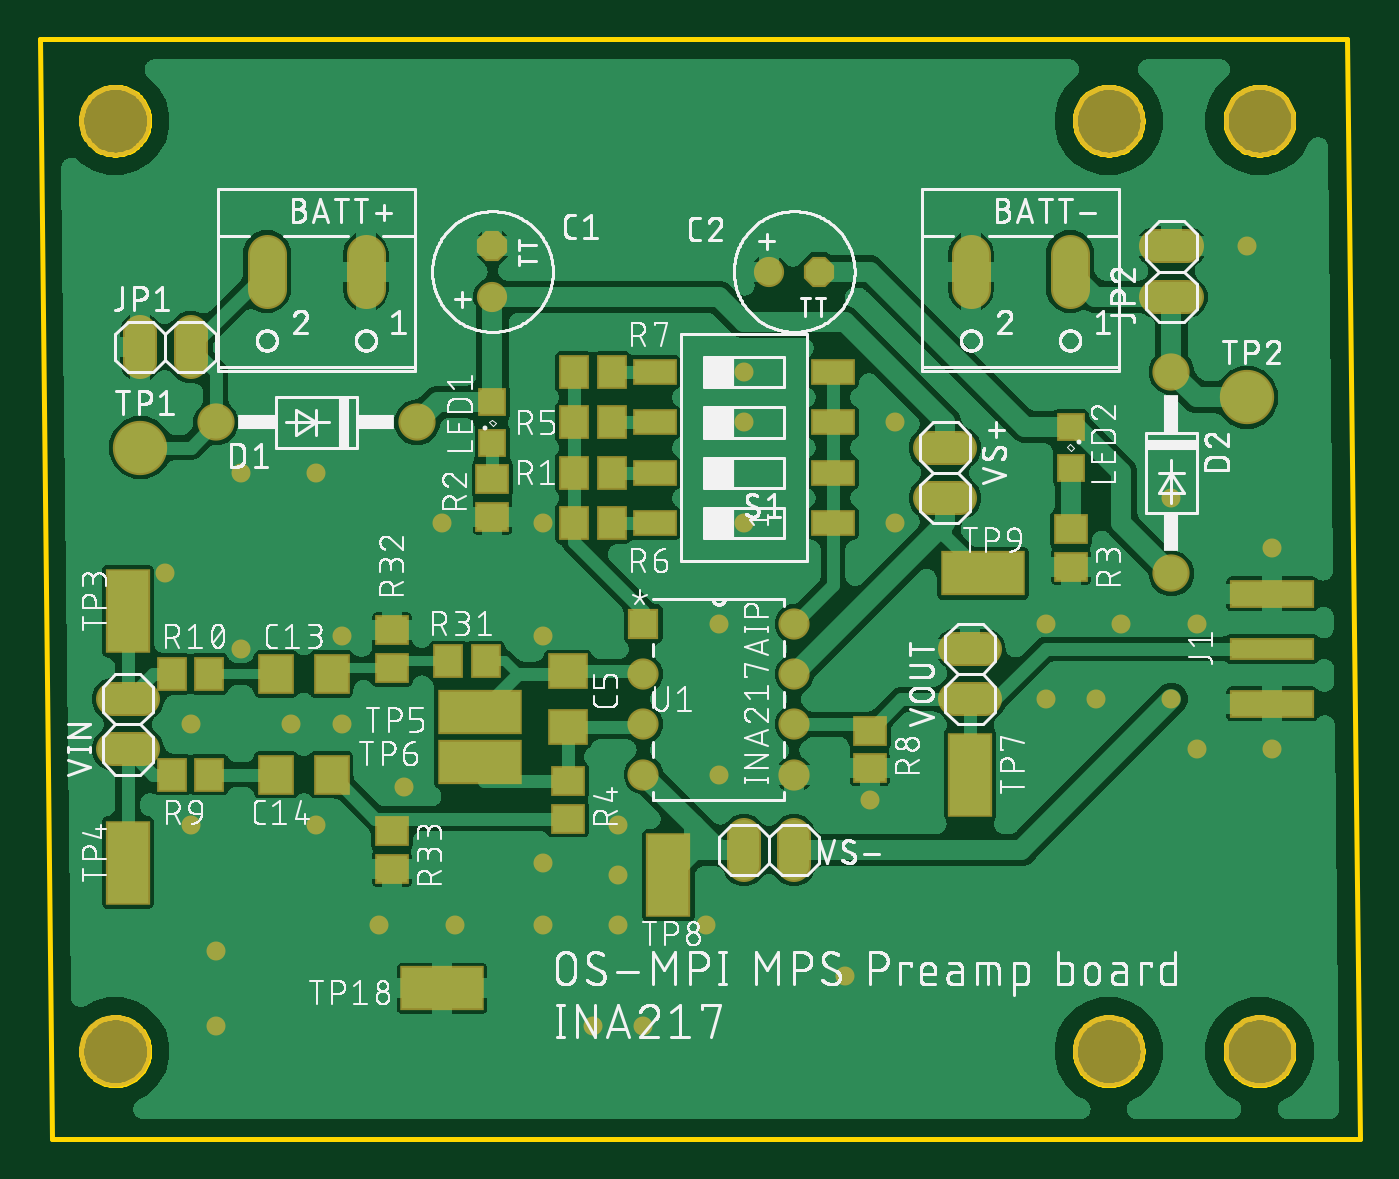
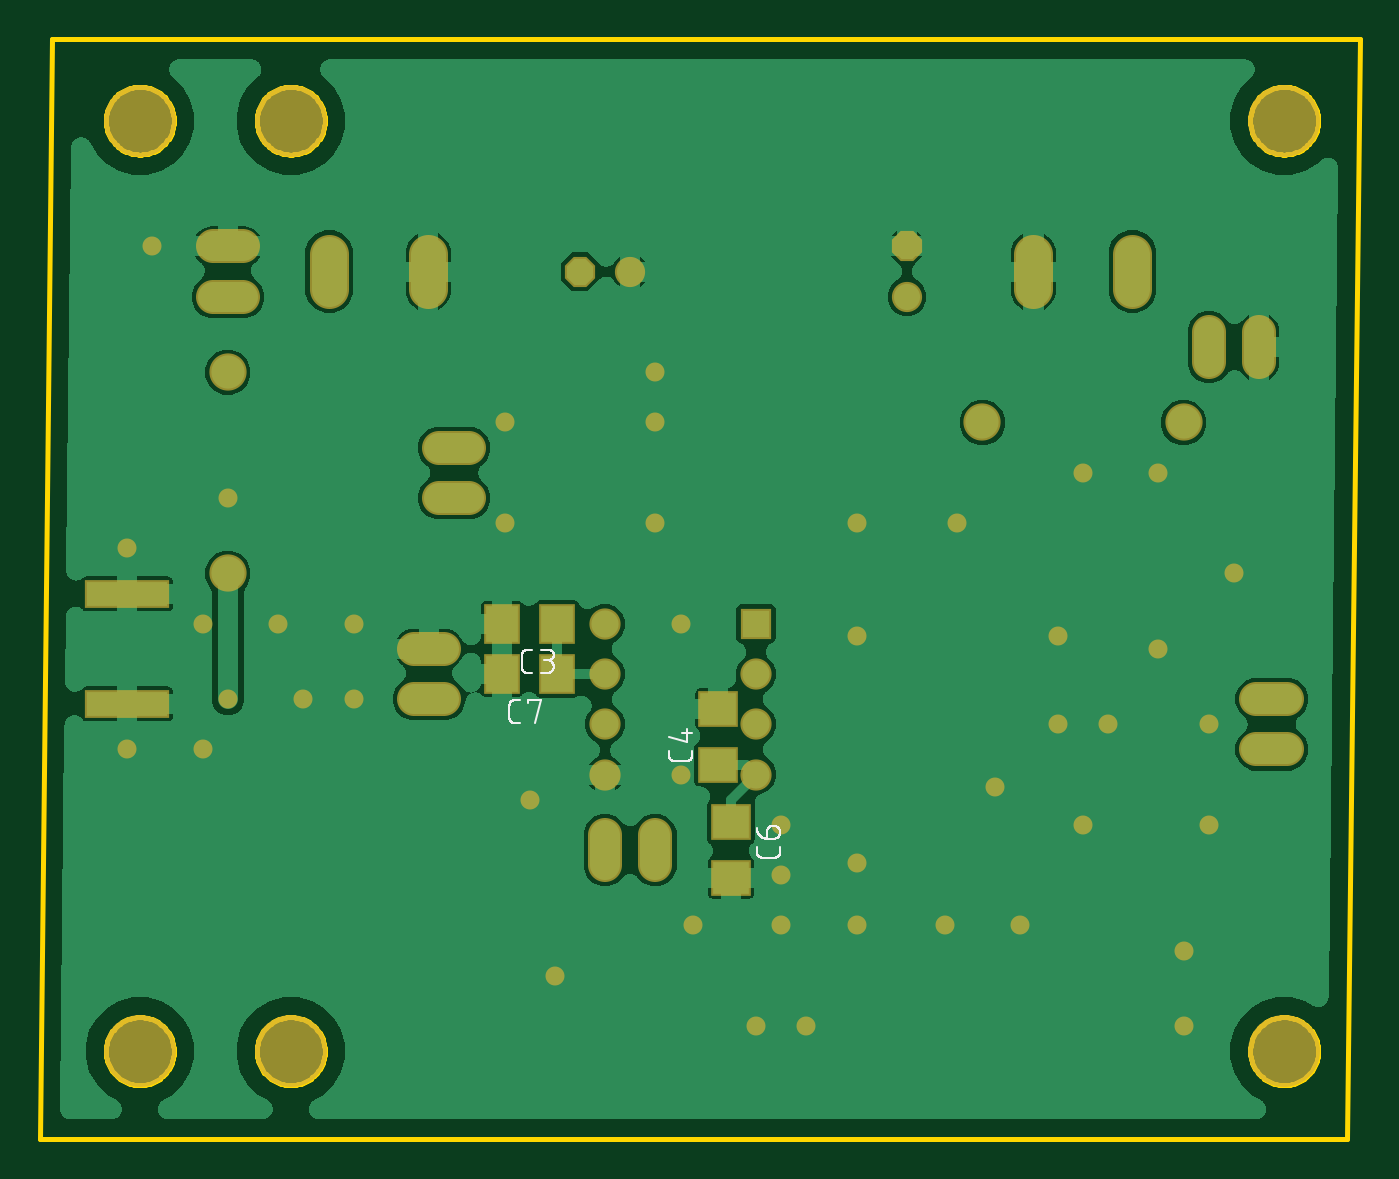
Circuit board: 9 layer files. Board 66.7 x 55.6 mm.
- bottom_copper: copper_bottom.gbr (89355 bytes)
- top_copper: copper_top.gbr (207981 bytes)
- outline: profile.gbr (11101 bytes)
- bottom_silk: silkscreen_bottom.gbr (13946 bytes)
- top_silk: silkscreen_top.gbr (258046 bytes)
- bottom_mask: soldermask_bottom.gbr (2609 bytes)
- top_mask: soldermask_top.gbr (3782 bytes)
- paste: solderpaste_bottom.gbr (442 bytes)
- paste: solderpaste_top.gbr (1323 bytes)

=== bottom_copper: copper_bottom.gbr (89355 bytes, source omitted) ===
=== top_copper: copper_top.gbr (207981 bytes, source omitted) ===
=== outline: profile.gbr (11101 bytes, source omitted) ===
=== bottom_silk: silkscreen_bottom.gbr (13946 bytes, source omitted) ===
=== top_silk: silkscreen_top.gbr (258046 bytes, source omitted) ===
=== bottom_mask: soldermask_bottom.gbr ===
G04 EAGLE Gerber RS-274X export*
G75*
%MOMM*%
%FSLAX34Y34*%
%LPD*%
%INSoldermask Bottom*%
%IPPOS*%
%AMOC8*
5,1,8,0,0,1.08239X$1,22.5*%
G01*
%ADD10C,3.632200*%
%ADD11C,1.993900*%
%ADD12P,1.649562X8X112.500000*%
%ADD13C,1.524000*%
%ADD14P,1.649562X8X22.500000*%
%ADD15R,2.003200X1.803200*%
%ADD16R,1.803200X2.003200*%
%ADD17C,1.879600*%
%ADD18C,1.727200*%
%ADD19R,1.574800X1.574800*%
%ADD20C,1.574800*%
%ADD21R,4.303200X1.453200*%
%ADD22C,0.959600*%


D10*
X38100Y698500D03*
X615950Y698500D03*
X38100Y228600D03*
X615950Y228600D03*
X539750Y228600D03*
X539750Y698500D03*
D11*
X164700Y631254D02*
X164700Y613347D01*
X114700Y613347D02*
X114700Y631254D01*
X520300Y631254D02*
X520300Y613347D01*
X470300Y613347D02*
X470300Y631254D01*
D12*
X228600Y635000D03*
D13*
X228600Y609600D03*
D14*
X393700Y622300D03*
D13*
X368300Y622300D03*
D15*
X323850Y373350D03*
X323850Y401350D03*
X317500Y344200D03*
X317500Y316200D03*
D16*
X405100Y419100D03*
X433100Y419100D03*
D17*
X88900Y546100D03*
X190500Y546100D03*
X571500Y469900D03*
X571500Y571500D03*
D18*
X50800Y576580D02*
X50800Y591820D01*
X76200Y591820D02*
X76200Y576580D01*
X563880Y609600D02*
X579120Y609600D01*
X579120Y635000D02*
X563880Y635000D01*
D19*
X304800Y444500D03*
D20*
X304800Y419100D03*
X304800Y393700D03*
X304800Y368300D03*
X381000Y368300D03*
X381000Y393700D03*
X381000Y419100D03*
X381000Y444500D03*
D18*
X52070Y381000D02*
X36830Y381000D01*
X36830Y406400D02*
X52070Y406400D01*
X462280Y406400D02*
X477520Y406400D01*
X477520Y431800D02*
X462280Y431800D01*
X464820Y533400D02*
X449580Y533400D01*
X449580Y508000D02*
X464820Y508000D01*
X355600Y337820D02*
X355600Y322580D01*
X381000Y322580D02*
X381000Y337820D01*
D21*
X622300Y404050D03*
X622300Y459550D03*
D16*
X405100Y444500D03*
X433100Y444500D03*
D22*
X88900Y279400D03*
X171450Y292100D03*
X76200Y342900D03*
X88900Y241300D03*
X209550Y292100D03*
X336550Y292100D03*
X292100Y342900D03*
X254000Y323850D03*
X152400Y438150D03*
X76200Y393700D03*
X101600Y431800D03*
X63500Y469900D03*
X254000Y495300D03*
X203200Y495300D03*
X431800Y546100D03*
X431800Y495300D03*
X419100Y355600D03*
X342900Y368300D03*
X622300Y381000D03*
X622300Y482600D03*
X546100Y444500D03*
X584200Y444500D03*
X533400Y406400D03*
X584200Y381000D03*
X508000Y406400D03*
X508000Y444500D03*
X571500Y508000D03*
X609600Y635000D03*
X406400Y266700D03*
X292100Y292100D03*
X292100Y317500D03*
X254000Y292100D03*
X184150Y361950D03*
X152400Y393700D03*
X127000Y393700D03*
X139700Y342900D03*
X101600Y520700D03*
X139700Y520700D03*
X304800Y241300D03*
X279400Y241300D03*
X355600Y571500D03*
X355600Y546100D03*
X355600Y495300D03*
X342900Y444500D03*
X254000Y438150D03*
X571500Y406400D03*
M02*

=== top_mask: soldermask_top.gbr ===
G04 EAGLE Gerber RS-274X export*
G75*
%MOMM*%
%FSLAX34Y34*%
%LPD*%
%INSoldermask Top*%
%IPPOS*%
%AMOC8*
5,1,8,0,0,1.08239X$1,22.5*%
G01*
%ADD10C,3.632200*%
%ADD11C,1.993900*%
%ADD12P,1.649562X8X112.500000*%
%ADD13C,1.524000*%
%ADD14P,1.649562X8X22.500000*%
%ADD15R,2.003200X1.803200*%
%ADD16C,1.879600*%
%ADD17C,1.727200*%
%ADD18R,1.403200X1.403200*%
%ADD19R,1.503200X1.703200*%
%ADD20R,1.703200X1.503200*%
%ADD21R,2.209800X1.295400*%
%ADD22C,2.743200*%
%ADD23R,1.574800X1.574800*%
%ADD24C,1.574800*%
%ADD25R,4.303200X1.103200*%
%ADD26R,4.303200X1.453200*%
%ADD27R,1.803200X2.003200*%
%ADD28R,2.235200X4.267200*%
%ADD29R,4.267200X2.235200*%
%ADD30C,0.959600*%


D10*
X38100Y698500D03*
X615950Y698500D03*
X38100Y228600D03*
X615950Y228600D03*
X539750Y228600D03*
X539750Y698500D03*
D11*
X164700Y631254D02*
X164700Y613347D01*
X114700Y613347D02*
X114700Y631254D01*
X520300Y631254D02*
X520300Y613347D01*
X470300Y613347D02*
X470300Y631254D01*
D12*
X228600Y635000D03*
D13*
X228600Y609600D03*
D14*
X393700Y622300D03*
D13*
X368300Y622300D03*
D15*
X266700Y420400D03*
X266700Y392400D03*
D16*
X88900Y546100D03*
X190500Y546100D03*
X571500Y469900D03*
X571500Y571500D03*
D17*
X50800Y576580D02*
X50800Y591820D01*
X76200Y591820D02*
X76200Y576580D01*
X563880Y609600D02*
X579120Y609600D01*
X579120Y635000D02*
X563880Y635000D01*
D18*
X228600Y535600D03*
X228600Y556600D03*
X520700Y543900D03*
X520700Y522900D03*
D19*
X288900Y520700D03*
X269900Y520700D03*
X85700Y419100D03*
X66700Y419100D03*
D20*
X228600Y517500D03*
X228600Y498500D03*
X520700Y492100D03*
X520700Y473100D03*
X266700Y365100D03*
X266700Y346100D03*
D19*
X288900Y546100D03*
X269900Y546100D03*
X288900Y495300D03*
X269900Y495300D03*
X288900Y571500D03*
X269900Y571500D03*
D20*
X419100Y390500D03*
X419100Y371500D03*
D19*
X85700Y368300D03*
X66700Y368300D03*
D21*
X310642Y546100D03*
X400558Y546100D03*
X310642Y571500D03*
X400558Y571500D03*
X310642Y520700D03*
X400558Y520700D03*
X400558Y495300D03*
X310642Y495300D03*
D22*
X50800Y533400D03*
X609600Y558800D03*
D23*
X304800Y444500D03*
D24*
X304800Y419100D03*
X304800Y393700D03*
X304800Y368300D03*
X381000Y368300D03*
X381000Y393700D03*
X381000Y419100D03*
X381000Y444500D03*
D17*
X52070Y381000D02*
X36830Y381000D01*
X36830Y406400D02*
X52070Y406400D01*
X462280Y406400D02*
X477520Y406400D01*
X477520Y431800D02*
X462280Y431800D01*
X464820Y533400D02*
X449580Y533400D01*
X449580Y508000D02*
X464820Y508000D01*
X355600Y337820D02*
X355600Y322580D01*
X381000Y322580D02*
X381000Y337820D01*
D25*
X622300Y431800D03*
D26*
X622300Y404050D03*
X622300Y459550D03*
D27*
X119350Y419100D03*
X147350Y419100D03*
X119350Y368300D03*
X147350Y368300D03*
D28*
X44450Y450850D03*
X44450Y323850D03*
D29*
X222250Y400050D03*
X222250Y374650D03*
D28*
X469900Y368300D03*
X317500Y317500D03*
D29*
X476250Y469900D03*
D19*
X225400Y425450D03*
X206400Y425450D03*
D20*
X177800Y441300D03*
X177800Y422300D03*
X177800Y339700D03*
X177800Y320700D03*
D29*
X203200Y260350D03*
D30*
X88900Y279400D03*
X171450Y292100D03*
X76200Y342900D03*
X88900Y241300D03*
X209550Y292100D03*
X336550Y292100D03*
X292100Y342900D03*
X254000Y323850D03*
X152400Y438150D03*
X76200Y393700D03*
X101600Y431800D03*
X63500Y469900D03*
X254000Y495300D03*
X203200Y495300D03*
X431800Y546100D03*
X431800Y495300D03*
X419100Y355600D03*
X342900Y368300D03*
X622300Y381000D03*
X622300Y482600D03*
X546100Y444500D03*
X584200Y444500D03*
X533400Y406400D03*
X584200Y381000D03*
X508000Y406400D03*
X508000Y444500D03*
X571500Y508000D03*
X609600Y635000D03*
X406400Y266700D03*
X292100Y292100D03*
X292100Y317500D03*
X254000Y292100D03*
X184150Y361950D03*
X152400Y393700D03*
X127000Y393700D03*
X139700Y342900D03*
X101600Y520700D03*
X139700Y520700D03*
X304800Y241300D03*
X279400Y241300D03*
X355600Y571500D03*
X355600Y546100D03*
X355600Y495300D03*
X342900Y444500D03*
X254000Y438150D03*
X571500Y406400D03*
M02*

=== paste: solderpaste_bottom.gbr ===
G04 EAGLE Gerber RS-274X export*
G75*
%MOMM*%
%FSLAX34Y34*%
%LPD*%
%INSolderpaste Bottom*%
%IPPOS*%
%AMOC8*
5,1,8,0,0,1.08239X$1,22.5*%
G01*
%ADD10R,1.800000X1.600000*%
%ADD11R,1.600000X1.800000*%
%ADD12R,4.100000X1.250000*%


D10*
X323850Y373350D03*
X323850Y401350D03*
X317500Y344200D03*
X317500Y316200D03*
D11*
X405100Y419100D03*
X433100Y419100D03*
D12*
X622300Y404050D03*
X622300Y459550D03*
D11*
X405100Y444500D03*
X433100Y444500D03*
M02*

=== paste: solderpaste_top.gbr ===
G04 EAGLE Gerber RS-274X export*
G75*
%MOMM*%
%FSLAX34Y34*%
%LPD*%
%INSolderpaste Top*%
%IPPOS*%
%AMOC8*
5,1,8,0,0,1.08239X$1,22.5*%
G01*
%ADD10R,1.800000X1.600000*%
%ADD11R,1.200000X1.200000*%
%ADD12R,1.300000X1.500000*%
%ADD13R,1.500000X1.300000*%
%ADD14R,2.006600X1.092200*%
%ADD15R,4.100000X0.900000*%
%ADD16R,4.100000X1.250000*%
%ADD17R,1.600000X1.800000*%


D10*
X266700Y420400D03*
X266700Y392400D03*
D11*
X228600Y535600D03*
X228600Y556600D03*
X520700Y543900D03*
X520700Y522900D03*
D12*
X288900Y520700D03*
X269900Y520700D03*
X85700Y419100D03*
X66700Y419100D03*
D13*
X228600Y517500D03*
X228600Y498500D03*
X520700Y492100D03*
X520700Y473100D03*
X266700Y365100D03*
X266700Y346100D03*
D12*
X288900Y546100D03*
X269900Y546100D03*
X288900Y495300D03*
X269900Y495300D03*
X288900Y571500D03*
X269900Y571500D03*
D13*
X419100Y390500D03*
X419100Y371500D03*
D12*
X85700Y368300D03*
X66700Y368300D03*
D14*
X310642Y546100D03*
X400558Y546100D03*
X310642Y571500D03*
X400558Y571500D03*
X310642Y520700D03*
X400558Y520700D03*
X400558Y495300D03*
X310642Y495300D03*
D15*
X622300Y431800D03*
D16*
X622300Y404050D03*
X622300Y459550D03*
D17*
X119350Y419100D03*
X147350Y419100D03*
X119350Y368300D03*
X147350Y368300D03*
D12*
X225400Y425450D03*
X206400Y425450D03*
D13*
X177800Y441300D03*
X177800Y422300D03*
X177800Y339700D03*
X177800Y320700D03*
M02*

